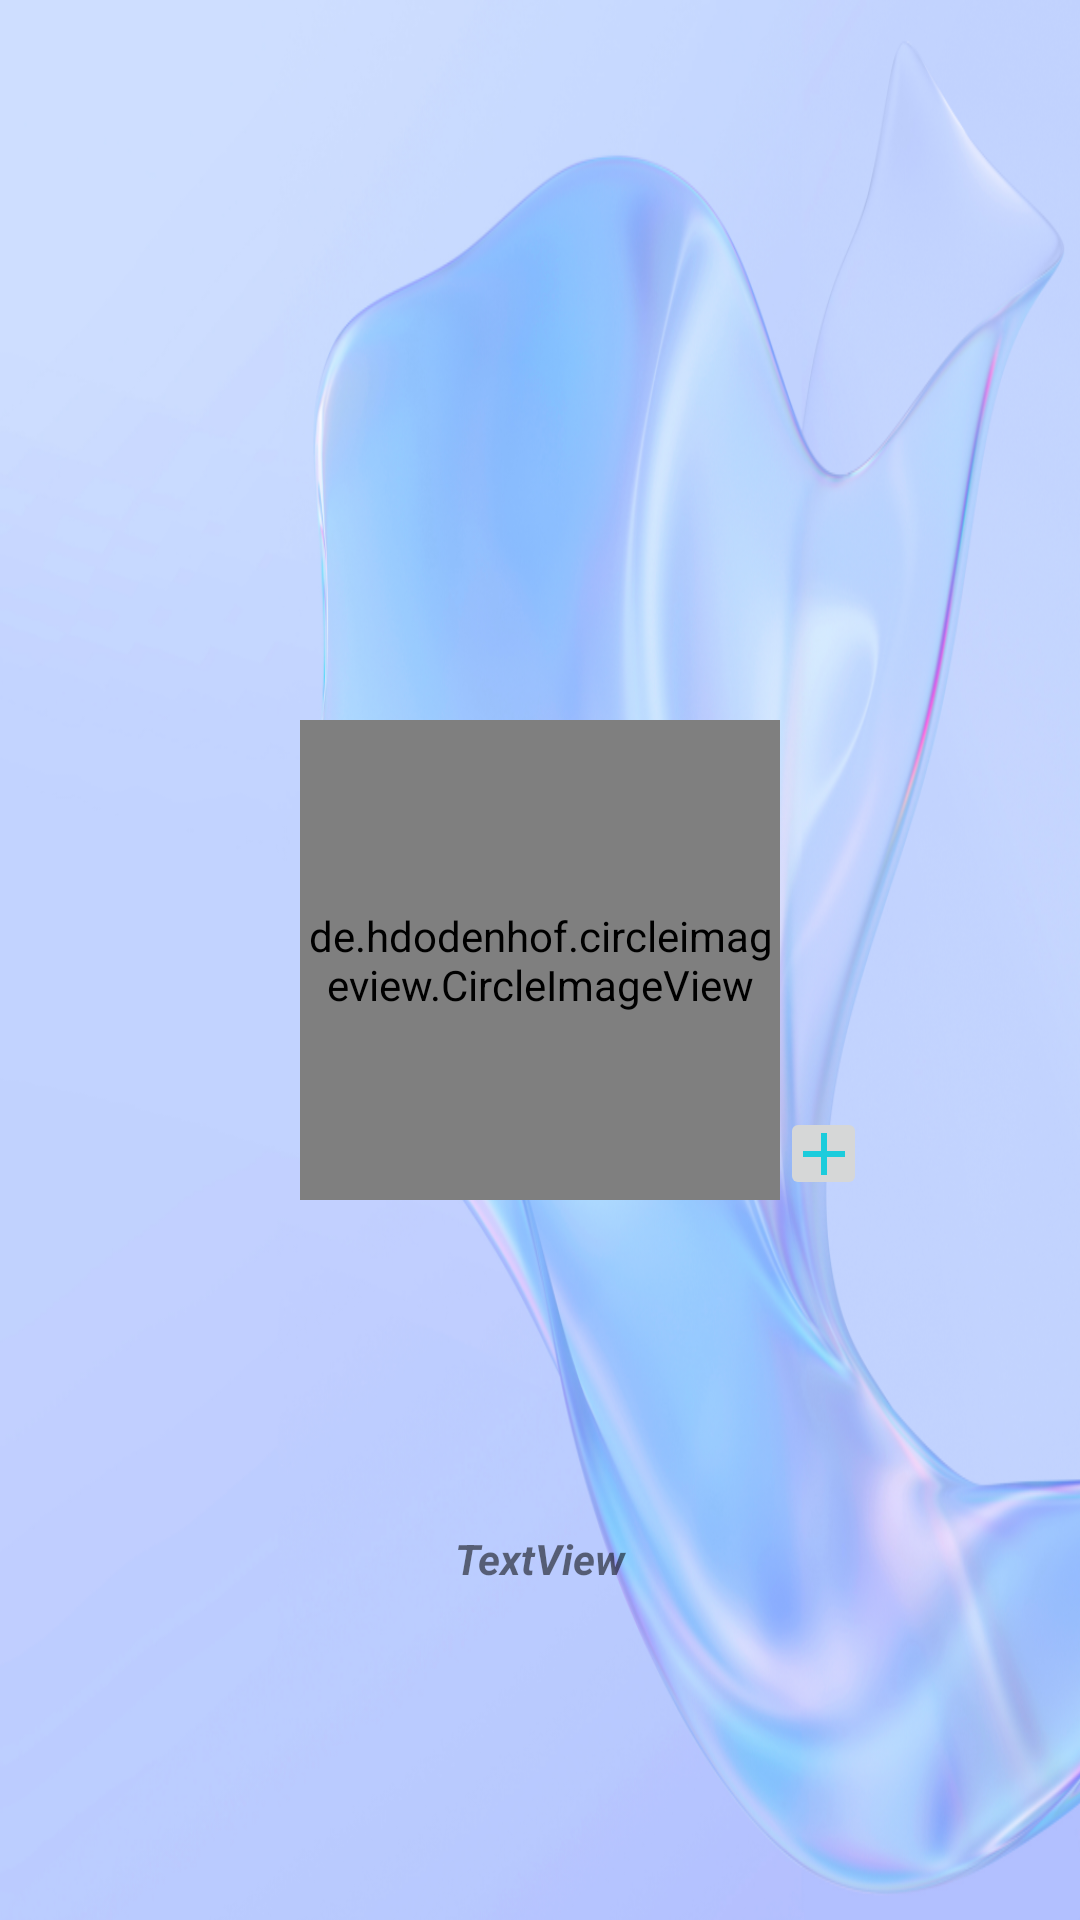

Reconstruct the res/layout file that produces this screen, plus the resources it refers to.
<!-- AndroidManifest.xml: application theme Theme.DonateToy -->
<!-- res/layout/nav_menu_title.xml -->
<?xml version="1.0" encoding="utf-8"?>
<androidx.constraintlayout.widget.ConstraintLayout xmlns:android="http://schemas.android.com/apk/res/android"
    xmlns:app="http://schemas.android.com/apk/res-auto"
    xmlns:tools="http://schemas.android.com/tools"

    android:layout_width="match_parent"
    android:layout_height="250dp"
    android:background="@drawable/image">

    <TextView
        android:id="@+id/textViewMail"
        android:layout_width="160dp"
        android:layout_height="20dp"
        android:text="TextView"
        android:textAlignment="center"
        android:textSize="14sp"
        android:textStyle="bold|italic"
        app:layout_constraintBottom_toBottomOf="parent"
        app:layout_constraintEnd_toEndOf="parent"
        app:layout_constraintHorizontal_bias="0.5"
        app:layout_constraintStart_toStartOf="parent"
        app:layout_constraintTop_toBottomOf="@+id/imageView3" />

    <de.hdodenhof.circleimageview.CircleImageView
        android:id="@+id/imageView3"
        android:layout_width="160dp"
        android:layout_height="160dp"
        android:src="@drawable/unknown"
        app:layout_constraintBottom_toBottomOf="parent"
        app:layout_constraintEnd_toEndOf="parent"
        app:layout_constraintStart_toStartOf="parent"
        app:layout_constraintTop_toTopOf="parent" />

    <ImageButton
        android:id="@+id/imageButton"
        android:layout_width="29dp"
        android:layout_height="31dp"
        android:minHeight="48dp"
        app:layout_constraintBottom_toBottomOf="@+id/imageView3"
        app:layout_constraintStart_toEndOf="@+id/imageView3"
        app:srcCompat="@drawable/ic_baseline_add_24" />


</androidx.constraintlayout.widget.ConstraintLayout>
<!-- resources referenced by this layout -->
<resources>
  <!-- drawable ic_baseline_add_24 (drawable) -->
  <vector android:height="24dp" android:tint="#1BCCDC"
      android:viewportHeight="24" android:viewportWidth="24"
      android:width="24dp" xmlns:android="http://schemas.android.com/apk/res/android">
      <path android:fillColor="@android:color/white" android:pathData="M19,13h-6v6h-2v-6H5v-2h6V5h2v6h6v2z"/>
  </vector>
  <!-- drawable image: png bitmap (drawable, 687012 bytes) -->
  <!-- drawable unknown: png bitmap (drawable-v24, 978 bytes) -->
  <style name="Theme.DonateToy" parent="Theme.AppCompat.DayNight.DarkActionBar">
          
          <item name="colorPrimary">@color/purple_500</item>
          <item name="colorPrimaryVariant">@color/purple_700</item>
          <item name="colorOnPrimary">@color/white</item>
          
          <item name="colorSecondary">@color/teal_200</item>
          <item name="colorSecondaryVariant">@color/teal_700</item>
          <item name="colorOnSecondary">@color/black</item>
          
          <item name="android:statusBarColor" tools:targetApi="l">?attr/colorPrimaryVariant</item>
          
          <item name="windowActionBar">false</item>
          <item name="windowNoTitle">true</item>
      </style>
  <color name="purple_500">#FF6200EE</color>
  <color name="purple_700">#FF3700B3</color>
  <color name="white">#FFFFFFFF</color>
  <color name="teal_200">#FF03DAC5</color>
  <color name="teal_700">#FF018786</color>
  <color name="black">#FF000000</color>
</resources>
